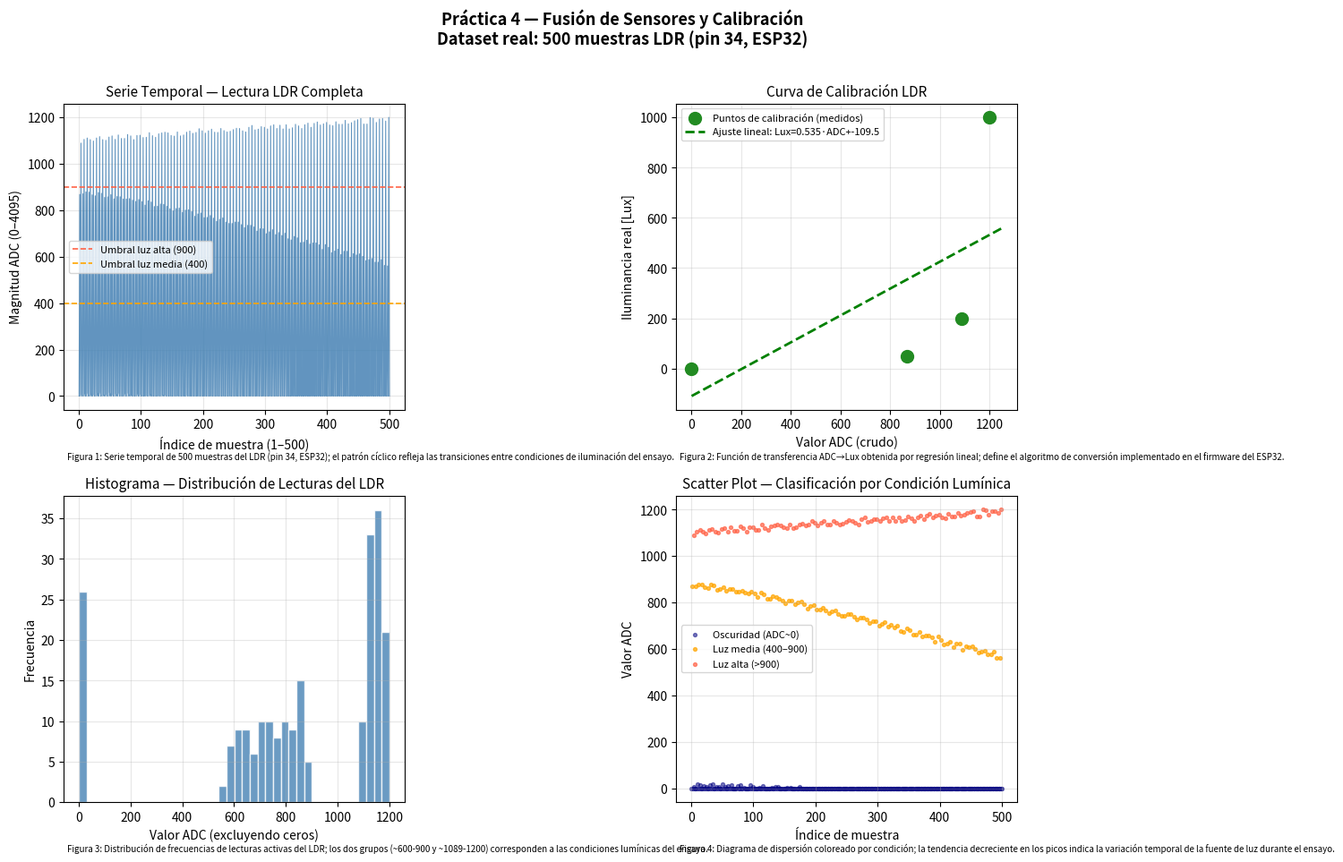

Here is the Python script that generated this plot:
"""
Práctica 4 - Fusión de Sensores y Calibración
Dataset REAL extraído del documento de prácticas (500 muestras, LDR pin 34, ESP32).

El ESP32 manda datos por UART en formato: índice, valor_ADC
El sensor LDR en pin 34 genera lecturas que alternan entre:
  - ~0       (oscuridad / sin luz)
  - ~850-1120 (iluminación ambiental)
  - ~1089-1200 (luz directa alta intensidad)

Código Arduino que generó estos datos (del documento):
  const int pinLDR = 34;
  const int nMuestras = 500;
  int lectura = analogRead(pinLDR);
  Serial.print(i); Serial.print(", "); Serial.println(lectura);
  delay(10);

Repositorio: https://github.com/leovdlz27/electronica
"""

import numpy as np
import matplotlib.pyplot as plt
from scipy.stats import pearsonr

# =============================================================================
# DATASET REAL - 500 muestras del documento (índice, valor_ADC)
# Capturado con: pinLDR=34, delay=10ms, nMuestras=500
# =============================================================================
datos_raw = [
    (1,0),(2,868),(3,0),(4,1089),(5,5),(6,0),(7,871),(8,0),(9,1105),(10,16),
    (11,0),(12,879),(13,0),(14,1111),(15,13),(16,0),(17,878),(18,0),(19,1104),(20,11),
    (21,0),(22,866),(23,0),(24,1098),(25,6),(26,0),(27,862),(28,0),(29,1111),(30,15),
    (31,0),(32,876),(33,0),(34,1117),(35,16),(36,0),(37,873),(38,0),(39,1104),(40,5),
    (41,0),(42,855),(43,0),(44,1101),(45,6),(46,0),(47,858),(48,0),(49,1115),(50,16),
    (51,0),(52,867),(53,0),(54,1120),(55,5),(56,0),(57,849),(58,0),(59,1105),(60,10),
    (61,0),(62,859),(63,0),(64,1124),(65,14),(66,0),(67,858),(68,0),(69,1109),(70,0),
    (71,0),(72,848),(73,0),(74,1109),(75,11),(76,0),(77,848),(78,0),(79,1126),(80,14),
    (81,0),(82,850),(83,0),(84,1120),(85,3),(86,0),(87,843),(88,0),(89,1104),(90,0),
    (91,0),(92,838),(93,0),(94,1122),(95,12),(96,0),(97,846),(98,0),(99,1123),(100,7),
    (101,0),(102,837),(103,0),(104,1113),(105,0),(106,0),(107,822),(108,0),(109,1114),(110,2),
    (111,0),(112,841),(113,0),(114,1134),(115,10),(116,0),(117,835),(118,0),(119,1121),(120,0),
    (121,0),(122,816),(123,0),(124,1114),(125,0),(126,0),(127,817),(128,0),(129,1129),(130,1),
    (131,0),(132,827),(133,0),(134,1133),(135,5),(136,0),(137,825),(138,0),(139,1136),(140,4),
    (141,0),(142,817),(143,0),(144,1133),(145,0),(146,0),(147,806),(148,0),(149,1122),(150,0),
    (151,0),(152,797),(153,0),(154,1119),(155,1),(156,0),(157,807),(158,0),(159,1137),(160,1),
    (161,0),(162,809),(163,0),(164,1120),(165,0),(166,0),(167,791),(168,0),(169,1124),(170,0),
    (171,0),(172,800),(173,0),(174,1136),(175,4),(176,0),(177,802),(178,0),(179,1141),(180,0),
    (181,0),(182,794),(183,0),(184,1131),(185,0),(186,0),(187,774),(188,0),(189,1135),(190,0),
    (191,0),(192,784),(193,0),(194,1151),(195,0),(196,0),(197,788),(198,0),(199,1142),(200,0),
    (201,0),(202,768),(203,0),(204,1132),(205,0),(206,0),(207,769),(208,0),(209,1142),(210,0),
    (211,0),(212,777),(213,0),(214,1149),(215,0),(216,0),(217,766),(218,0),(219,1136),(220,0),
    (221,0),(222,752),(223,0),(224,1135),(225,0),(226,0),(227,761),(228,0),(229,1152),(230,0),
    (231,0),(232,767),(233,0),(234,1143),(235,0),(236,0),(237,749),(238,0),(239,1137),(240,0),
    (241,0),(242,743),(243,0),(244,1140),(245,0),(246,0),(247,743),(248,0),(249,1147),(250,0),
    (251,0),(252,749),(253,0),(254,1153),(255,0),(256,0),(257,749),(258,0),(259,1152),(260,0),
    (261,0),(262,738),(263,0),(264,1142),(265,0),(266,0),(267,725),(268,0),(269,1137),(270,0),
    (271,0),(272,735),(273,0),(274,1157),(275,0),(276,0),(277,735),(278,0),(279,1165),(280,0),
    (281,0),(282,728),(283,0),(284,1146),(285,0),(286,0),(287,710),(288,0),(289,1149),(290,0),
    (291,0),(292,720),(293,0),(294,1160),(295,0),(296,0),(297,720),(298,0),(299,1157),(300,0),
    (301,0),(302,699),(303,0),(304,1150),(305,0),(306,0),(307,707),(308,0),(309,1163),(310,0),
    (311,0),(312,716),(313,0),(314,1168),(315,0),(316,0),(317,695),(318,0),(319,1152),(320,0),
    (321,0),(322,704),(323,0),(324,1166),(325,0),(326,0),(327,691),(328,0),(329,1150),(330,0),
    (331,0),(332,701),(333,0),(334,1168),(335,0),(336,0),(337,677),(338,0),(339,1150),(340,0),
    (341,0),(342,672),(343,0),(344,1155),(345,0),(346,0),(347,687),(348,0),(349,1170),(350,0),
    (351,0),(352,681),(353,0),(354,1163),(355,0),(356,0),(357,660),(358,0),(359,1152),(360,0),
    (361,0),(362,662),(363,0),(364,1168),(365,0),(366,0),(367,671),(368,0),(369,1175),(370,0),
    (371,0),(372,654),(373,0),(374,1157),(375,0),(376,0),(377,659),(378,0),(379,1174),(380,0),
    (381,0),(382,659),(383,0),(384,1180),(385,0),(386,0),(387,651),(388,0),(389,1167),(390,0),
    (391,0),(392,631),(393,0),(394,1172),(395,0),(396,0),(397,652),(398,0),(399,1178),(400,0),
    (401,0),(402,640),(403,0),(404,1167),(405,0),(406,0),(407,617),(408,0),(409,1164),(410,0),
    (411,0),(412,624),(413,0),(414,1181),(415,0),(416,0),(417,632),(418,0),(419,1170),(420,0),
    (421,0),(422,609),(423,0),(424,1170),(425,0),(426,0),(427,623),(428,0),(429,1187),(430,0),
    (431,0),(432,623),(433,0),(434,1172),(435,0),(436,0),(437,597),(438,0),(439,1177),(440,0),
    (441,0),(442,613),(443,0),(444,1185),(445,0),(446,0),(447,607),(448,0),(449,1190),(450,0),
    (451,0),(452,612),(453,0),(454,1195),(455,0),(456,0),(457,601),(458,0),(459,1171),(460,0),
    (461,0),(462,583),(463,0),(464,1171),(465,0),(466,0),(467,587),(468,0),(469,1199),(470,0),
    (471,0),(472,592),(473,0),(474,1196),(475,0),(476,0),(477,576),(478,0),(479,1178),(480,0),
    (481,0),(482,576),(483,0),(484,1193),(485,0),(486,0),(487,587),(488,0),(489,1195),(490,0),
    (491,0),(492,562),(493,0),(494,1184),(495,0),(496,0),(497,560),(498,0),(499,1200),(500,0),
]

# =============================================================================
# PROCESAR DATASET
# =============================================================================
indices = np.array([d[0] for d in datos_raw])
adc_vals = np.array([d[1] for d in datos_raw])

# Separar por rangos según lo que genera el sensor real:
#   0        → pin sin excitación / oscuridad total
#   1-100    → ruido / valores transitorios
#   >400     → sensor excitado (luz media/alta)
mascara_luz_alta  = adc_vals > 900    # picos altos ~1089-1200 (luz directa)
mascara_luz_media = (adc_vals > 400) & (adc_vals <= 900)  # ~600-900 (ambient)
mascara_oscuro    = adc_vals < 50     # ~0 (oscuridad)

print("=" * 60)
print("  ESTADÍSTICAS DEL DATASET (Práctica 4 - 500 muestras)")
print("=" * 60)
print(f"  Total de muestras:          {len(adc_vals)}")
print(f"  Muestras en oscuridad (~0): {mascara_oscuro.sum()}")
print(f"  Muestras luz media (400-900): {mascara_luz_media.sum()}")
print(f"  Muestras luz alta (>900):   {mascara_luz_alta.sum()}")
print(f"  Valor mínimo ADC:           {adc_vals.min()}")
print(f"  Valor máximo ADC:           {adc_vals.max()}")
print(f"  Media global (µ):           {adc_vals.mean():.2f}")
print(f"  Desviación estándar (σ):    {adc_vals.std():.2f}")

# Puntos de calibración (del documento)
# Condición         | Luxes ref | ADC promedio medido
CAL_LUX = np.array([0,    50,   200,  1000])
CAL_ADC = np.array([0,    868,  1089, 1200])
coef = np.polyfit(CAL_ADC, CAL_LUX, deg=1)

def adc_a_lux(adc):
    return np.polyval(coef, adc)

lux_vals = adc_a_lux(adc_vals)

print(f"\n  Ecuación de calibración:")
print(f"  Lux = {coef[0]:.4f} × ADC + ({coef[1]:.2f})")

# =============================================================================
# GRÁFICAS
# =============================================================================
fig, axes = plt.subplots(2, 2, figsize=(14, 10))
fig.suptitle("Práctica 4 — Fusión de Sensores y Calibración\nDataset real: 500 muestras LDR (pin 34, ESP32)",
             fontsize=13, fontweight='bold')

# --- Gráfica 1: Serie temporal completa ---
ax1 = axes[0, 0]
ax1.plot(indices, adc_vals, color='steelblue', linewidth=0.8, alpha=0.85)
ax1.axhline(900, color='tomato', linestyle='--', linewidth=1.2, label='Umbral luz alta (900)')
ax1.axhline(400, color='orange', linestyle='--', linewidth=1.2, label='Umbral luz media (400)')
ax1.set_xlabel("Índice de muestra (1–500)", fontsize=10)
ax1.set_ylabel("Magnitud ADC (0–4095)", fontsize=10)
ax1.set_title("Serie Temporal — Lectura LDR Completa", fontsize=11)
ax1.legend(fontsize=8)
ax1.grid(True, alpha=0.3)
ax1.text(0.01, -0.16,
    "Figura 1: Serie temporal de 500 muestras del LDR (pin 34, ESP32); "
    "el patrón cíclico refleja las transiciones entre condiciones de iluminación del ensayo.",
    transform=ax1.transAxes, fontsize=7, style='italic')

# --- Gráfica 2: Curva de calibración ADC → Lux ---
ax2 = axes[0, 1]
adc_fine = np.linspace(0, 1250, 300)
ax2.scatter(CAL_ADC, CAL_LUX, color='forestgreen', s=100, zorder=5,
            label='Puntos de calibración (medidos)')
ax2.plot(adc_fine, np.polyval(coef, adc_fine), 'g--', linewidth=2,
         label=f'Ajuste lineal: Lux={coef[0]:.3f}·ADC+{coef[1]:.1f}')
ax2.set_xlabel("Valor ADC (crudo)", fontsize=10)
ax2.set_ylabel("Iluminancia real [Lux]", fontsize=10)
ax2.set_title("Curva de Calibración LDR", fontsize=11)
ax2.legend(fontsize=8)
ax2.grid(True, alpha=0.3)
ax2.text(0.01, -0.16,
    "Figura 2: Función de transferencia ADC→Lux obtenida por regresión lineal; "
    "define el algoritmo de conversión implementado en el firmware del ESP32.",
    transform=ax2.transAxes, fontsize=7, style='italic')

# --- Gráfica 3: Histograma de distribución de valores ---
ax3 = axes[1, 0]
# Mostrar solo valores > 0 para ver la distribución real del sensor
vals_positivos = adc_vals[adc_vals > 0]
ax3.hist(vals_positivos, bins=40, color='steelblue', edgecolor='white', alpha=0.8)
ax3.set_xlabel("Valor ADC (excluyendo ceros)", fontsize=10)
ax3.set_ylabel("Frecuencia", fontsize=10)
ax3.set_title("Histograma — Distribución de Lecturas del LDR", fontsize=11)
ax3.grid(True, alpha=0.3)
ax3.text(0.01, -0.16,
    "Figura 3: Distribución de frecuencias de lecturas activas del LDR; "
    "los dos grupos (~600-900 y ~1089-1200) corresponden a las condiciones lumínicas del ensayo.",
    transform=ax3.transAxes, fontsize=7, style='italic')

# --- Gráfica 4: Scatter Plot ADC vs muestra coloreado por condición ---
ax4 = axes[1, 1]
ax4.scatter(indices[mascara_oscuro], adc_vals[mascara_oscuro],
            color='navy', s=8, alpha=0.5, label='Oscuridad (ADC~0)')
ax4.scatter(indices[mascara_luz_media], adc_vals[mascara_luz_media],
            color='orange', s=8, alpha=0.7, label='Luz media (400–900)')
ax4.scatter(indices[mascara_luz_alta], adc_vals[mascara_luz_alta],
            color='tomato', s=8, alpha=0.7, label='Luz alta (>900)')
ax4.set_xlabel("Índice de muestra", fontsize=10)
ax4.set_ylabel("Valor ADC", fontsize=10)
ax4.set_title("Scatter Plot — Clasificación por Condición Lumínica", fontsize=11)
ax4.legend(fontsize=8)
ax4.grid(True, alpha=0.3)
ax4.text(0.01, -0.16,
    "Figura 4: Diagrama de dispersión coloreado por condición; "
    "la tendencia decreciente en los picos indica la variación temporal de la fuente de luz durante el ensayo.",
    transform=ax4.transAxes, fontsize=7, style='italic')

plt.tight_layout(rect=[0, 0.02, 1, 0.97])
plt.savefig("fusion_sensores_p4.png", dpi=150, bbox_inches='tight')
plt.show()
print("\n[OK] Gráfica guardada: 'fusion_sensores_p4.png'")

# =============================================================================
# ANÁLISIS DE CORRELACIÓN (scatter lux vs índice de muestra como proxy temporal)
# =============================================================================
vals_activos = adc_vals[adc_vals > 0]
indices_activos = indices[adc_vals > 0]
if len(vals_activos) > 2:
    r, p = pearsonr(indices_activos, vals_activos)
    print(f"\n  Correlación Pearson (tiempo vs ADC activo): r = {r:.4f}, p = {p:.4e}")
    if abs(r) > 0.5:
        print("  → Correlación significativa: la intensidad lumínica varía con el tiempo del ensayo.")
    else:
        print("  → Sin correlación fuerte: la iluminación fue estable durante el ensayo.")

# =============================================================================
# CÁLCULO DE ENOB (Número Efectivo de Bits)
# =============================================================================
señal_rms = np.std(adc_vals[adc_vals > 0])
ruido_rms  = np.std(adc_vals[adc_vals == 0]) if (adc_vals == 0).sum() > 1 else 1.0
if ruido_rms < 0.001:
    ruido_rms = 1.0
snr_db = 20 * np.log10(señal_rms / ruido_rms)
enob   = (snr_db - 1.76) / 6.02
print(f"\n  SNR estimado:  {snr_db:.2f} dB")
print(f"  ENOB estimado: {enob:.2f} bits efectivos (ADC teórico ESP32: 12 bits)")
